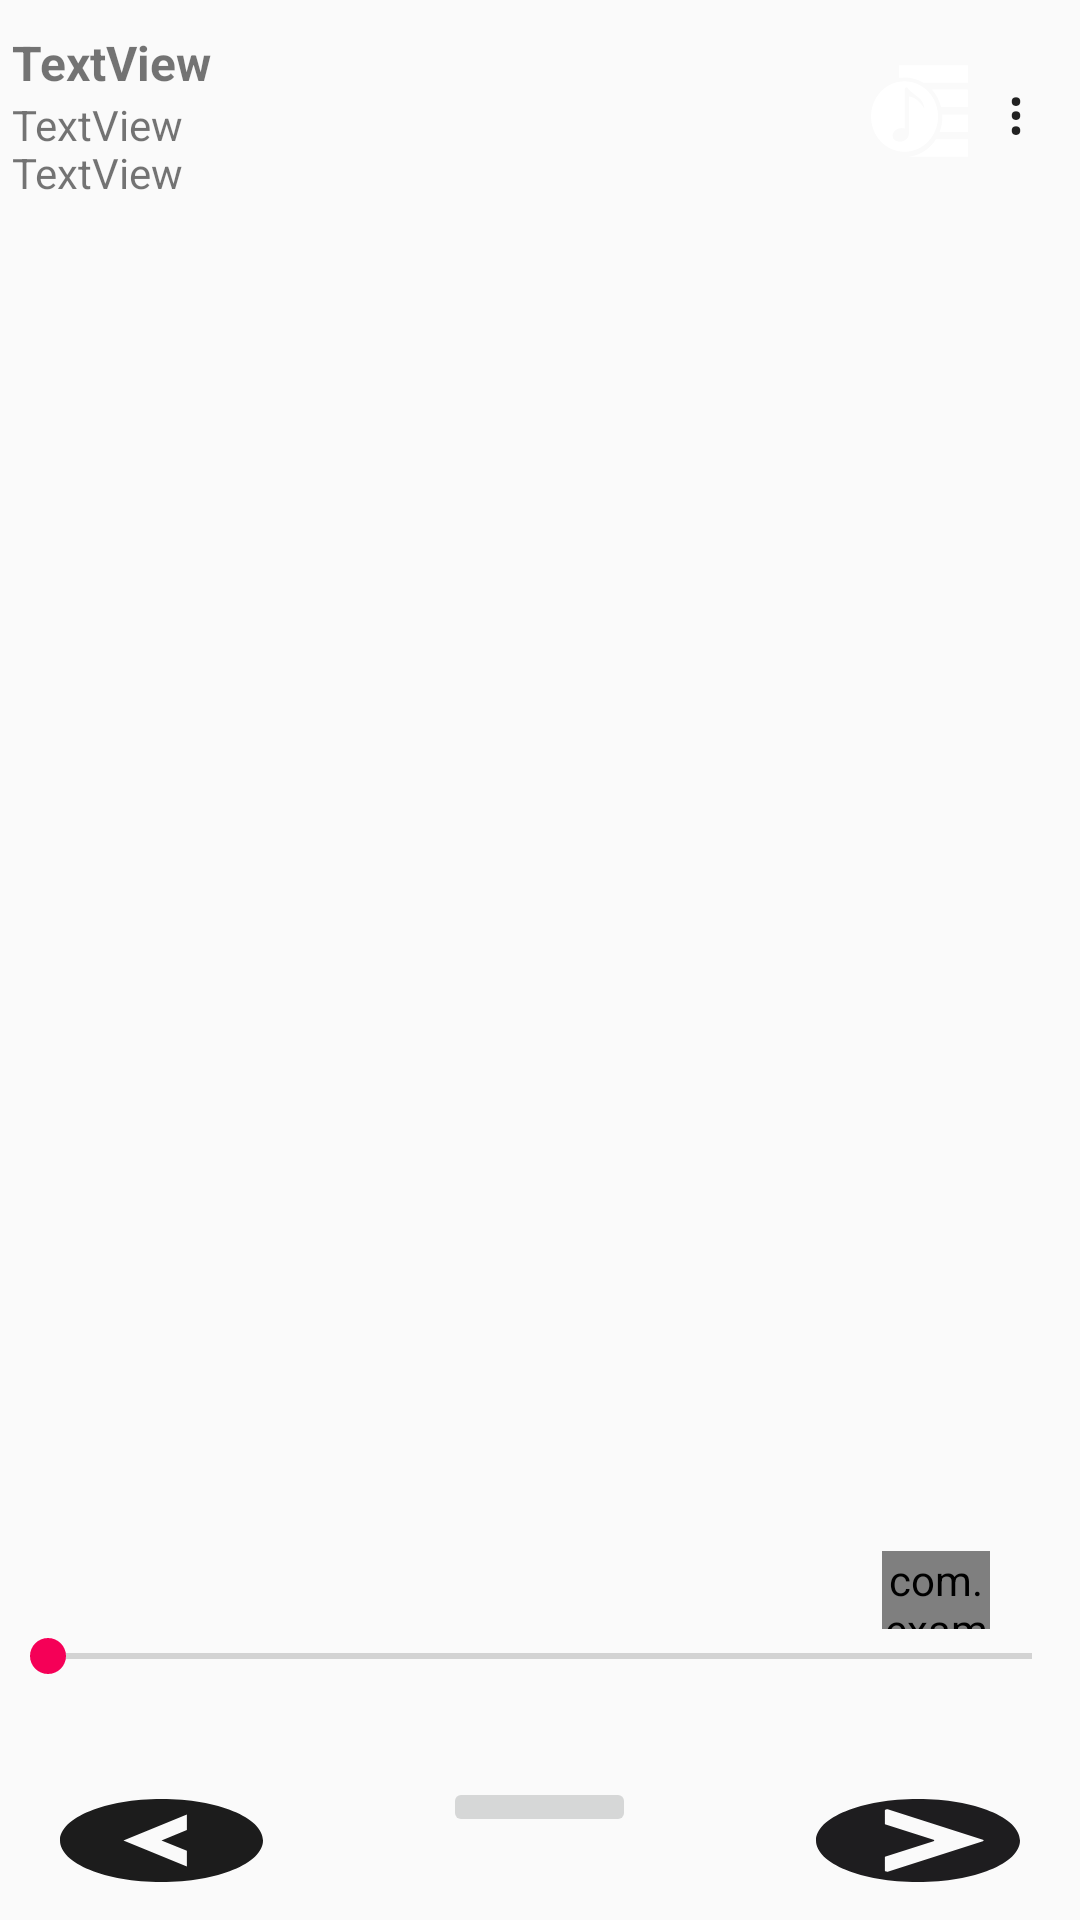

Produce the Android XML layout that renders to this screen, including the resource entries it uses.
<!-- AndroidManifest.xml: application theme AppTheme -->
<!-- res/layout/activity_play.xml -->
<?xml version="1.0" encoding="utf-8"?>
<androidx.constraintlayout.widget.ConstraintLayout xmlns:android="http://schemas.android.com/apk/res/android"
    xmlns:app="http://schemas.android.com/apk/res-auto"
    xmlns:tools="http://schemas.android.com/tools"
    android:id="@+id/layout"
    android:layout_width="match_parent"
    android:layout_height="match_parent"
    tools:context=".PlayActivity">

    <LinearLayout
        android:id="@+id/linearLayout"
        app:layout_constraintVertical_weight="3"
        android:layout_width="0dp"
        android:layout_height="0dp"

        android:orientation="horizontal"
        android:paddingRight="5dp"
        app:layout_constraintBottom_toTopOf="@+id/ivAlbumArtPlayActivity"
        app:layout_constraintEnd_toEndOf="parent"
        app:layout_constraintHorizontal_bias="0.0"
        app:layout_constraintStart_toStartOf="parent"
        app:layout_constraintTop_toTopOf="parent">

        <LinearLayout
            android:layout_width="0dp"
            android:layout_height="match_parent"
            android:layout_weight="9"
            android:orientation="vertical"
            android:paddingLeft="4dp">

            <TextView
                android:id="@+id/tvPlayNamePlayActivity"
                android:layout_width="match_parent"
                android:layout_height="18sp"
                android:layout_gravity="center_vertical"
                android:layout_marginTop="10dp"
                android:gravity="center_vertical"
                android:text="TextView"
                android:textSize="16sp"
                android:textStyle="bold" />

            <TextView
                android:id="@+id/tvArtistPlayActivity"
                android:layout_width="match_parent"
                android:layout_height="16sp"
                android:layout_marginTop="4dp"
                android:gravity="center_vertical"
                android:text="TextView" />

            <TextView
                android:id="@+id/tvAlbumPlayActivity"
                android:layout_width="match_parent"
                android:layout_height="16sp"
                android:gravity="center_vertical"
                android:text="TextView" />
        </LinearLayout>

        <Button
            android:id="@+id/btnNowPlayingPlayActivity"
            android:layout_width="0dp"
            android:layout_height="match_parent"
            android:layout_marginTop="20dp"
            android:layout_marginBottom="20dp"
            android:layout_weight="1"
            android:background="@drawable/music_list"
            android:scaleType="fitCenter" />

        <Button
            android:id="@+id/btnMenuPlayActivity"
            android:layout_width="0dp"
            android:layout_height="match_parent"
            android:layout_weight="1"
            android:background="@android:color/transparent"
            android:gravity="center|center_horizontal"
            android:text="@string/ThreeDot"
            android:textSize="20sp" />

    </LinearLayout>

    <LinearLayout
        android:layout_width="0dp"
        android:layout_height="0dp"
        android:orientation="vertical"
        android:visibility="gone"
        app:layout_constraintBottom_toTopOf="@id/ivAlbumArtPlayActivity"
        app:layout_constraintEnd_toEndOf="parent"
        app:layout_constraintStart_toStartOf="parent"
        app:layout_constraintTop_toBottomOf="@id/linearLayout">

    </LinearLayout>

    <ImageView
        android:id="@+id/ivAlbumArtPlayActivity"
        android:layout_width="0dp"
        android:layout_height="0dp"
        app:layout_constraintVertical_weight="18"
        app:layout_constraintBottom_toTopOf="@+id/playLayout"
        app:layout_constraintEnd_toEndOf="parent"
        app:layout_constraintHorizontal_bias="0.0"
        app:layout_constraintStart_toStartOf="parent"
        app:layout_constraintTop_toBottomOf="@+id/linearLayout" />

    <LinearLayout
        android:id="@+id/playLayout"
        android:layout_width="0dp"
        android:layout_height="0dp"
        android:orientation="vertical"
        app:layout_constraintVertical_weight="5"
        app:layout_constraintBottom_toBottomOf="parent"
        app:layout_constraintEnd_toEndOf="parent"
        app:layout_constraintStart_toStartOf="parent"
        app:layout_constraintTop_toBottomOf="@+id/ivAlbumArtPlayActivity">

        <LinearLayout
            android:layout_width="match_parent"
            android:layout_height="0dp"
            android:layout_weight="1"
            android:orientation="horizontal">

            <ImageButton
                android:id="@+id/btnShufflePlayActivity"
                android:layout_width="wrap_content"
                android:layout_height="match_parent"
                android:layout_gravity="right"
                android:layout_marginLeft="30dp"
                android:layout_marginRight="120dp"
                android:layout_weight="1"
                android:background="@android:color/transparent"

                android:text="Button" />


            <com.example.zambimusic.ui.main.Button.RepeatButton
                android:id="@+id/btnPlayPauseBottom"
                android:layout_width="12dp"
                android:layout_height="match_parent"
                android:layout_gravity="right"

                android:layout_marginLeft="120dp"
                android:layout_marginRight="30dp"
                android:layout_weight="1"
                app:repeat_state="off"
                app:src_repeat_all="@drawable/ic_repeat"
                app:src_repeat_off="@drawable/ic_not_repeat"
                app:src_repeat_one="@drawable/ic_repeat_one" />
        </LinearLayout>

        <SeekBar
            android:id="@+id/seekBarPlayActivity"
            android:layout_width="match_parent"
            android:layout_height="wrap_content">

        </SeekBar>

        <LinearLayout
            android:layout_width="match_parent"
            android:layout_height="0dp"
            android:layout_weight="1"
            android:orientation="horizontal">

            <TextView
                android:id="@+id/tvTimePlayActivity"
                android:layout_width="0dp"
                android:layout_height="match_parent"
                android:layout_marginLeft="10dp"
                android:layout_marginRight="100dp"
                android:layout_weight="1" />

            <TextView
                android:id="@+id/tvDurationPlayActivity"
                android:layout_width="14dp"
                android:layout_height="match_parent"
                android:layout_gravity="left"
                android:layout_marginLeft="100dp"
                android:layout_marginRight="10dp"
                android:layout_weight="1"
                android:gravity="left" />
        </LinearLayout>

        <LinearLayout
            android:layout_width="match_parent"
            android:layout_height="0dp"
            android:layout_weight="2"
            android:orientation="horizontal">

            <ImageButton
                android:id="@+id/btnPreviousPlayActivity"
                android:layout_width="wrap_content"
                android:layout_height="wrap_content"
                android:layout_gravity="center_vertical"
                android:layout_marginLeft="20dp"
                android:layout_marginTop="5dp"
                android:layout_marginRight="20dp"
                android:layout_marginBottom="5dp"
                android:layout_weight="1"
                android:background="@drawable/ic_left_chevron"
                android:text="Previous" />

            <ImageButton
                android:id="@+id/btnPlayPlayActivity"
                android:layout_width="wrap_content"
                android:layout_height="wrap_content"
                android:layout_marginLeft="40dp"
                android:layout_marginTop="5dp"
                android:layout_marginRight="40dp"
                android:layout_marginBottom="5dp"
                android:layout_weight="1"

                android:scaleType="centerCrop" />

            <ImageButton
                android:id="@+id/btnNextPlayActivity"
                android:layout_width="wrap_content"
                android:layout_height="wrap_content"
                android:layout_gravity="center_vertical"
                android:layout_marginLeft="20dp"
                android:layout_marginTop="5dp"
                android:layout_marginRight="20dp"
                android:layout_marginBottom="5dp"
                android:layout_weight="1"
                android:background="@drawable/ic_right_chevron"
                android:scaleType="centerCrop"
                android:text="Next" />
        </LinearLayout>
    </LinearLayout>

</androidx.constraintlayout.widget.ConstraintLayout>
<!-- resources referenced by this layout -->
<resources>
  <!-- drawable ic_left_chevron (drawable) -->
  <vector android:alpha="0.89" android:height="27.5dp"
      android:viewportHeight="515.556" android:viewportWidth="515.556"
      android:width="27.5dp" xmlns:android="http://schemas.android.com/apk/res/android">
      <path android:fillColor="#FF000000" android:pathData="m257.778,0c-142.137,0 -257.778,115.641 -257.778,257.778s115.641,257.778 257.778,257.778 257.778,-115.641 257.778,-257.778 -115.642,-257.778 -257.778,-257.778zM322.222,193.333 L257.778,257.777 322.222,322.221v96.667l-161.111,-161.11 161.111,-161.111z"/>
  </vector>
  <!-- drawable ic_not_repeat (drawable) -->
  <vector android:height="15dp" android:viewportHeight="51.4"
      android:viewportWidth="51.4" android:width="15dp" xmlns:android="http://schemas.android.com/apk/res/android">
      <path android:fillColor="#FF000000" android:pathData="M1.7,25.2c0.553,0 1,-0.447 1,-1c0,-6.065 4.935,-11 11,-11h24v8.964L51.4,12.2L37.7,2.236V11.2h-24c-7.168,0 -13,5.832 -13,13C0.7,24.753 1.147,25.2 1.7,25.2zM39.7,6.164L48,12.2l-8.3,6.036V6.164z"/>
      <path android:fillColor="#FF000000" android:pathData="M49.7,26.2c-0.553,0 -1,0.447 -1,1c0,6.065 -4.935,11 -11,11h-24v-8.964L0,39.2l13.7,9.964V40.2h24c7.168,0 13,-5.832 13,-13C50.7,26.647 50.253,26.2 49.7,26.2zM11.7,45.236L3.4,39.2l8.3,-6.036V45.236z"/>
  </vector>
  <!-- drawable ic_repeat (drawable) -->
  <vector android:height="15dp" android:viewportHeight="51.4"
      android:viewportWidth="51.4" android:width="15dp" xmlns:android="http://schemas.android.com/apk/res/android">
      <path android:fillColor="#FF000000" android:pathData="M1.7,25.2c0.553,0 1,-0.447 1,-1c0,-6.065 4.935,-11 11,-11h24v8.964L51.4,12.2L37.7,2.236V11.2h-24c-7.168,0 -13,5.832 -13,13C0.7,24.753 1.147,25.2 1.7,25.2z"/>
      <path android:fillColor="#FF000000" android:pathData="M49.7,26.2c-0.553,0 -1,0.447 -1,1c0,6.065 -4.935,11 -11,11h-24v-8.964L0,39.2l13.7,9.964V40.2h24c7.168,0 13,-5.832 13,-13C50.7,26.647 50.253,26.2 49.7,26.2z"/>
  </vector>
  <!-- drawable ic_right_chevron (drawable) -->
  <vector android:alpha="0.89" android:height="27.5dp"
      android:viewportHeight="27.498" android:viewportWidth="27.498"
      android:width="27.5dp" xmlns:android="http://schemas.android.com/apk/res/android">
      <path android:fillColor="#030104" android:pathData="M13.749,0C6.155,0 0,6.157 0,13.749c0,7.594 6.155,13.749 13.749,13.749c7.591,0 13.748,-6.155 13.748,-13.749C27.497,6.157 21.34,0 13.749,0zM22.494,13.987L9.769,24.021c-0.091,0.071 -0.213,0.086 -0.317,0.036s-0.166,-0.154 -0.166,-0.269v-4.637l6.55,-5.165c0.143,-0.117 0.143,-0.357 0,-0.473l-6.55,-5.168V3.713c0,-0.115 0.062,-0.22 0.166,-0.27s0.227,-0.036 0.317,0.035l12.725,10.036C22.637,13.63 22.637,13.87 22.494,13.987z"/>
  </vector>
  <string name="ThreeDot">⋮</string>
  <style name="AppTheme" parent="Theme.AppCompat.Light.DarkActionBar">
          
          <item name="colorPrimary">@color/colorPrimary</item>
          <item name="colorPrimaryDark">@color/colorPrimaryDark</item>
          <item name="colorAccent">@color/colorAccent</item>
           
      </style>
  <color name="colorPrimary">#008577</color>
  <color name="colorPrimaryDark">#00574B</color>
  <color name="colorAccent">#FFF50057</color>
</resources>
